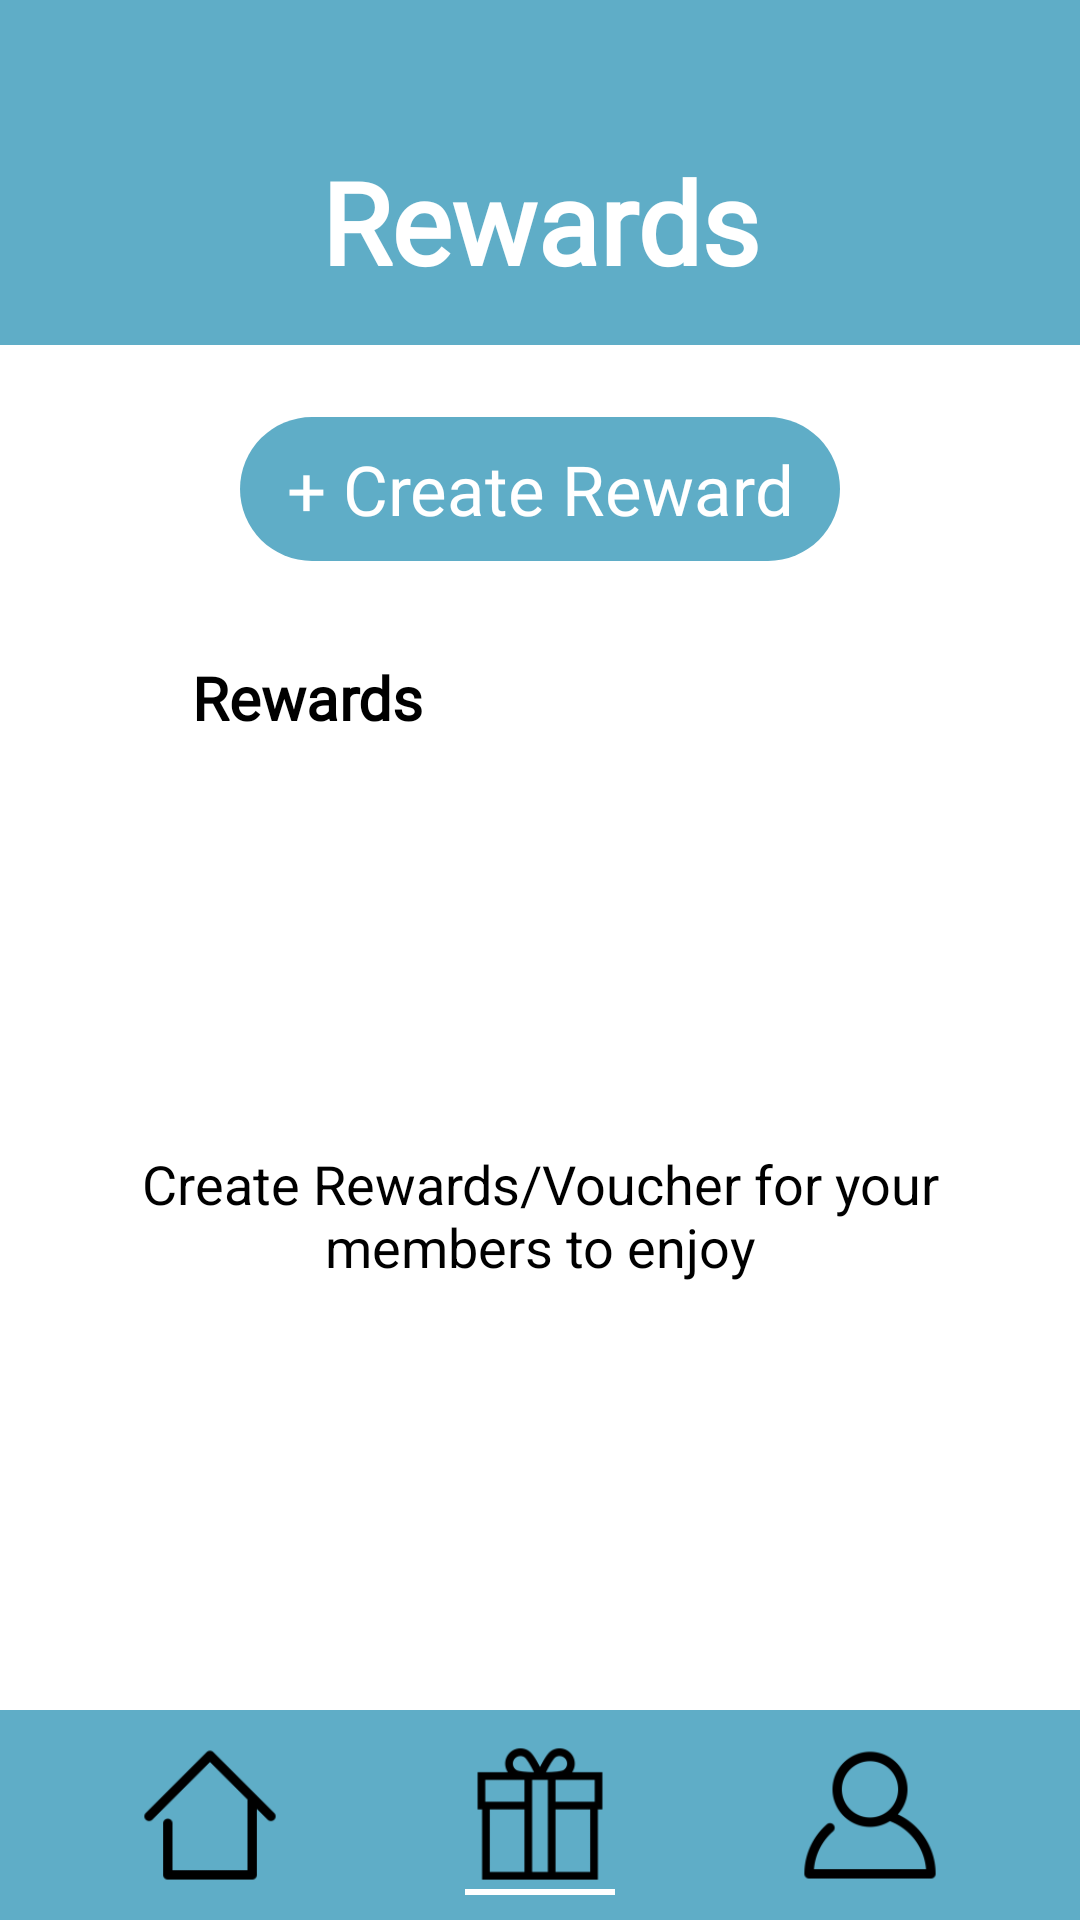

Android layout source for this screen:
<!-- AndroidManifest.xml: application theme Theme.AIOMAMerchant -->
<!-- res/layout/activity_reward.xml -->
<?xml version="1.0" encoding="utf-8"?>
<androidx.constraintlayout.widget.ConstraintLayout xmlns:android="http://schemas.android.com/apk/res/android"
    xmlns:app="http://schemas.android.com/apk/res-auto"
    xmlns:tools="http://schemas.android.com/tools"
    android:layout_width="match_parent"
    android:layout_height="match_parent"
    tools:context=".RewardActivity">

    <androidx.constraintlayout.widget.ConstraintLayout
        android:id="@+id/header"
        android:layout_width="match_parent"
        android:layout_height="115sp"
        android:background="#5fadc7"
        android:orientation="vertical"
        tools:ignore="MissingConstraints">


        <TextView
            android:id="@+id/logo"
            android:layout_width="wrap_content"
            android:layout_height="wrap_content"
            android:layout_marginBottom="16dp"
            android:fontFamily="@font/barlow_light"
            android:text="@string/rewards"
            android:textColor="#FFFFFF"
            android:textSize="38sp"
            android:textStyle="bold"
            app:layout_constraintBottom_toBottomOf="parent"
            app:layout_constraintEnd_toEndOf="parent"
            app:layout_constraintStart_toStartOf="parent" />

    </androidx.constraintlayout.widget.ConstraintLayout>

    <Button
        android:id="@+id/create_reward_btn"
        android:layout_width="match_parent"
        android:layout_height="wrap_content"
        android:layout_marginStart="80dp"
        android:layout_marginLeft="80dp"
        android:layout_marginTop="24dp"
        android:layout_marginEnd="80dp"
        android:layout_marginRight="80dp"
        android:background="@drawable/button_style"
        android:fontFamily="@font/barlow_regular"
        android:padding="5dp"
        android:text="@string/create_reward"
        android:textAllCaps="false"
        android:textSize="23sp"
        android:textColor="@color/white"
        style="?android:attr/borderlessButtonStyle"
        app:layout_constraintEnd_toEndOf="parent"
        app:layout_constraintStart_toStartOf="parent"
        app:layout_constraintTop_toBottomOf="@+id/header"
        tools:ignore="MissingConstraints" />

    <TextView
        android:id="@+id/reward_title"
        android:layout_width="wrap_content"
        android:layout_height="wrap_content"
        android:layout_marginStart="64dp"
        android:layout_marginTop="32dp"
        android:fontFamily="@font/barlow_regular"
        android:text="@string/rewards"
        android:textColor="@color/black"
        android:textSize="20sp"
        android:textStyle="bold"
        app:layout_constraintStart_toStartOf="parent"
        app:layout_constraintTop_toBottomOf="@+id/create_reward_btn" />

    <androidx.recyclerview.widget.RecyclerView
        android:id="@+id/rewards_list"
        android:layout_width="match_parent"
        android:layout_height="match_parent"
        android:layout_marginStart="24dp"
        android:layout_marginTop="270dp"
        android:layout_marginEnd="24dp"
        android:layout_marginBottom="100dp"
        app:layout_constraintBottom_toBottomOf="parent"
        app:layout_constraintEnd_toEndOf="parent"
        app:layout_constraintStart_toStartOf="parent"
        app:layout_constraintTop_toBottomOf="@+id/reward_title" />

    <TextView
        android:id="@+id/create_reward_message"
        android:layout_width="300dp"
        android:layout_height="wrap_content"
        android:text="@string/create_reward_message"
        android:textColor="@color/black"
        android:textSize="18sp"
        android:textAlignment="center"
        android:gravity="center_horizontal"
        app:layout_constraintEnd_toEndOf="parent"
        app:layout_constraintStart_toStartOf="parent"
        app:layout_constraintBottom_toBottomOf="@+id/rewards_list"
        app:layout_constraintTop_toTopOf="@+id/rewards_list"
        tools:ignore="MissingConstraints" />

    <LinearLayout
        android:id="@+id/navbar"
        android:layout_width="match_parent"
        android:layout_height="70dp"
        android:background="#5fadc7"
        android:orientation="horizontal"
        android:gravity="center"
        app:layout_constraintBottom_toBottomOf="parent"
        tools:ignore="MissingConstraints">

            <ImageView
                android:id="@+id/home_nav"
                android:layout_width="50dp"
                android:layout_height="50dp"
                android:src="@mipmap/ic_home_icon"/>


            <LinearLayout
                android:id="@+id/reward_page_nav"
                android:layout_width="wrap_content"
                android:layout_height="wrap_content"
                android:layout_marginTop="0.5dp"
                android:orientation="vertical"
                android:gravity="center">

                <ImageView
                    android:id="@+id/rewards_nav"
                    android:layout_width="50dp"
                    android:layout_height="50dp"
                    android:src="@mipmap/ic_reward_icon"
                    android:layout_marginStart="60dp"
                    android:layout_marginEnd="60dp"/>

                <TextView
                    android:id="@+id/white_line"
                    android:layout_width="50dp"
                    android:layout_height="2dp"
                    android:background="@color/white"
                    />

            </LinearLayout>

            <ImageView
                android:id="@+id/profile_nav"
                android:layout_width="50dp"
                android:layout_height="50dp"
                android:src="@mipmap/ic_profile_icon"
                />

    </LinearLayout>







</androidx.constraintlayout.widget.ConstraintLayout>
<!-- resources referenced by this layout -->
<resources>
  <color name="black">#FF000000</color>
  <color name="white">#FFFFFFFF</color>
  <!-- drawable button_style (drawable) -->
  <?xml version="1.0" encoding="utf-8"?>
  <shape xmlns:android="http://schemas.android.com/apk/res/android">
  
      <solid android:color="#5Fadc7"/>
      <corners android:radius="50dp"/>
  
  </shape>
  <!-- mipmap ic_home_icon: png bitmap (mipmap-hdpi, 1320 bytes) -->
  <!-- mipmap ic_profile_icon: png bitmap (mipmap-hdpi, 2117 bytes) -->
  <!-- mipmap ic_reward_icon: png bitmap (mipmap-hdpi, 1175 bytes) -->
  <string name="create_reward">+ Create Reward</string>
  <string name="create_reward_message">Create Rewards/Voucher for your members to enjoy</string>
  <string name="rewards">Rewards</string>
  <style name="Theme.AIOMAMerchant" parent="Theme.MaterialComponents.DayNight.DarkActionBar">
          
          <item name="colorPrimary">#5fadc7</item>
          <item name="colorPrimaryVariant">#5fadc7</item>
          <item name="android:windowContentOverlay">@null</item>
          <item name="colorOnPrimary">@color/white</item>
  
          
  
  
  
          
          <item name="android:statusBarColor" tools:targetApi="l">?attr/colorPrimaryVariant</item>
          
      </style>
</resources>
